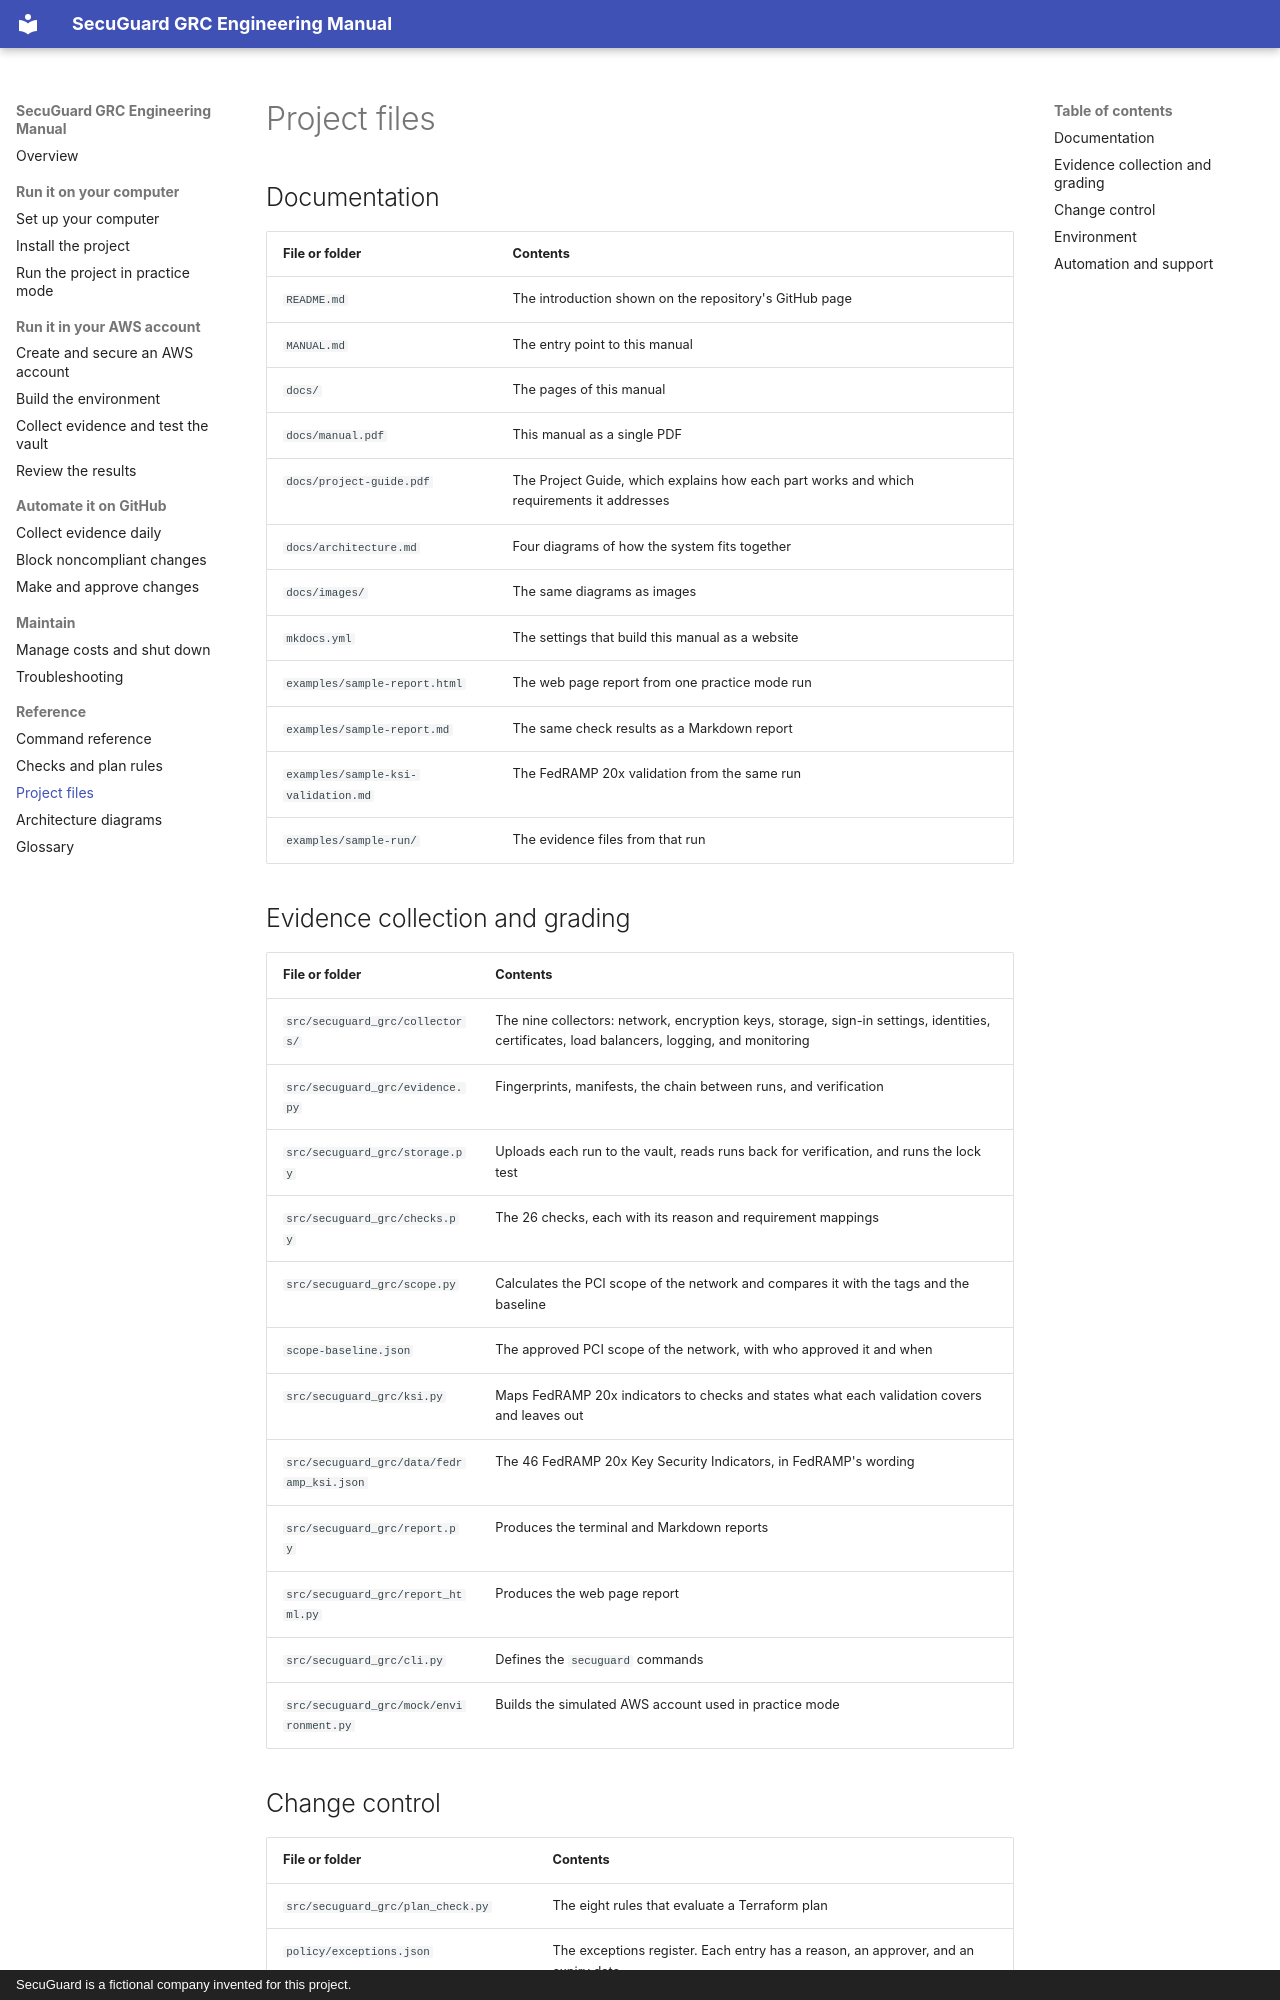

repository: andrewcampion0473/secuguard-grc-engineering · page: reference/files/index.html · generator: mkdocs · copyright: SecuGuard is a fictional company invented for this project.

# Project files

## Documentation

| File or folder | Contents |
|---|---|
| `README.md` | The introduction shown on the repository's GitHub page |
| `MANUAL.md` | The entry point to this manual |
| `docs/` | The pages of this manual |
| `docs/manual.pdf` | This manual as a single PDF |
| `docs/project-guide.pdf` | The Project Guide, which explains how each part works and which requirements it addresses |
| `docs/architecture.md` | Four diagrams of how the system fits together |
| `docs/images/` | The same diagrams as images |
| `mkdocs.yml` | The settings that build this manual as a website |
| `examples/sample-report.html` | The web page report from one practice mode run |
| `examples/sample-report.md` | The same check results as a Markdown report |
| `examples/sample-ksi-validation.md` | The FedRAMP 20x validation from the same run |
| `examples/sample-run/` | The evidence files from that run |

## Evidence collection and grading

| File or folder | Contents |
|---|---|
| `src/secuguard_grc/collectors/` | The nine collectors: network, encryption keys, storage, sign-in settings, identities, certificates, load balancers, logging, and monitoring |
| `src/secuguard_grc/evidence.py` | Fingerprints, manifests, the chain between runs, and verification |
| `src/secuguard_grc/storage.py` | Uploads each run to the vault, reads runs back for verification, and runs the lock test |
| `src/secuguard_grc/checks.py` | The 26 checks, each with its reason and requirement mappings |
| `src/secuguard_grc/scope.py` | Calculates the PCI scope of the network and compares it with the tags and the baseline |
| `scope-baseline.json` | The approved PCI scope of the network, with who approved it and when |
| `src/secuguard_grc/ksi.py` | Maps FedRAMP 20x indicators to checks and states what each validation covers and leaves out |
| `src/secuguard_grc/data/fedramp_ksi.json` | The 46 FedRAMP 20x Key Security Indicators, in FedRAMP's wording |
| `src/secuguard_grc/report.py` | Produces the terminal and Markdown reports |
| `src/secuguard_grc/report_html.py` | Produces the web page report |
| `src/secuguard_grc/cli.py` | Defines the `secuguard` commands |
| `src/secuguard_grc/mock/environment.py` | Builds the simulated AWS account used in practice mode |
